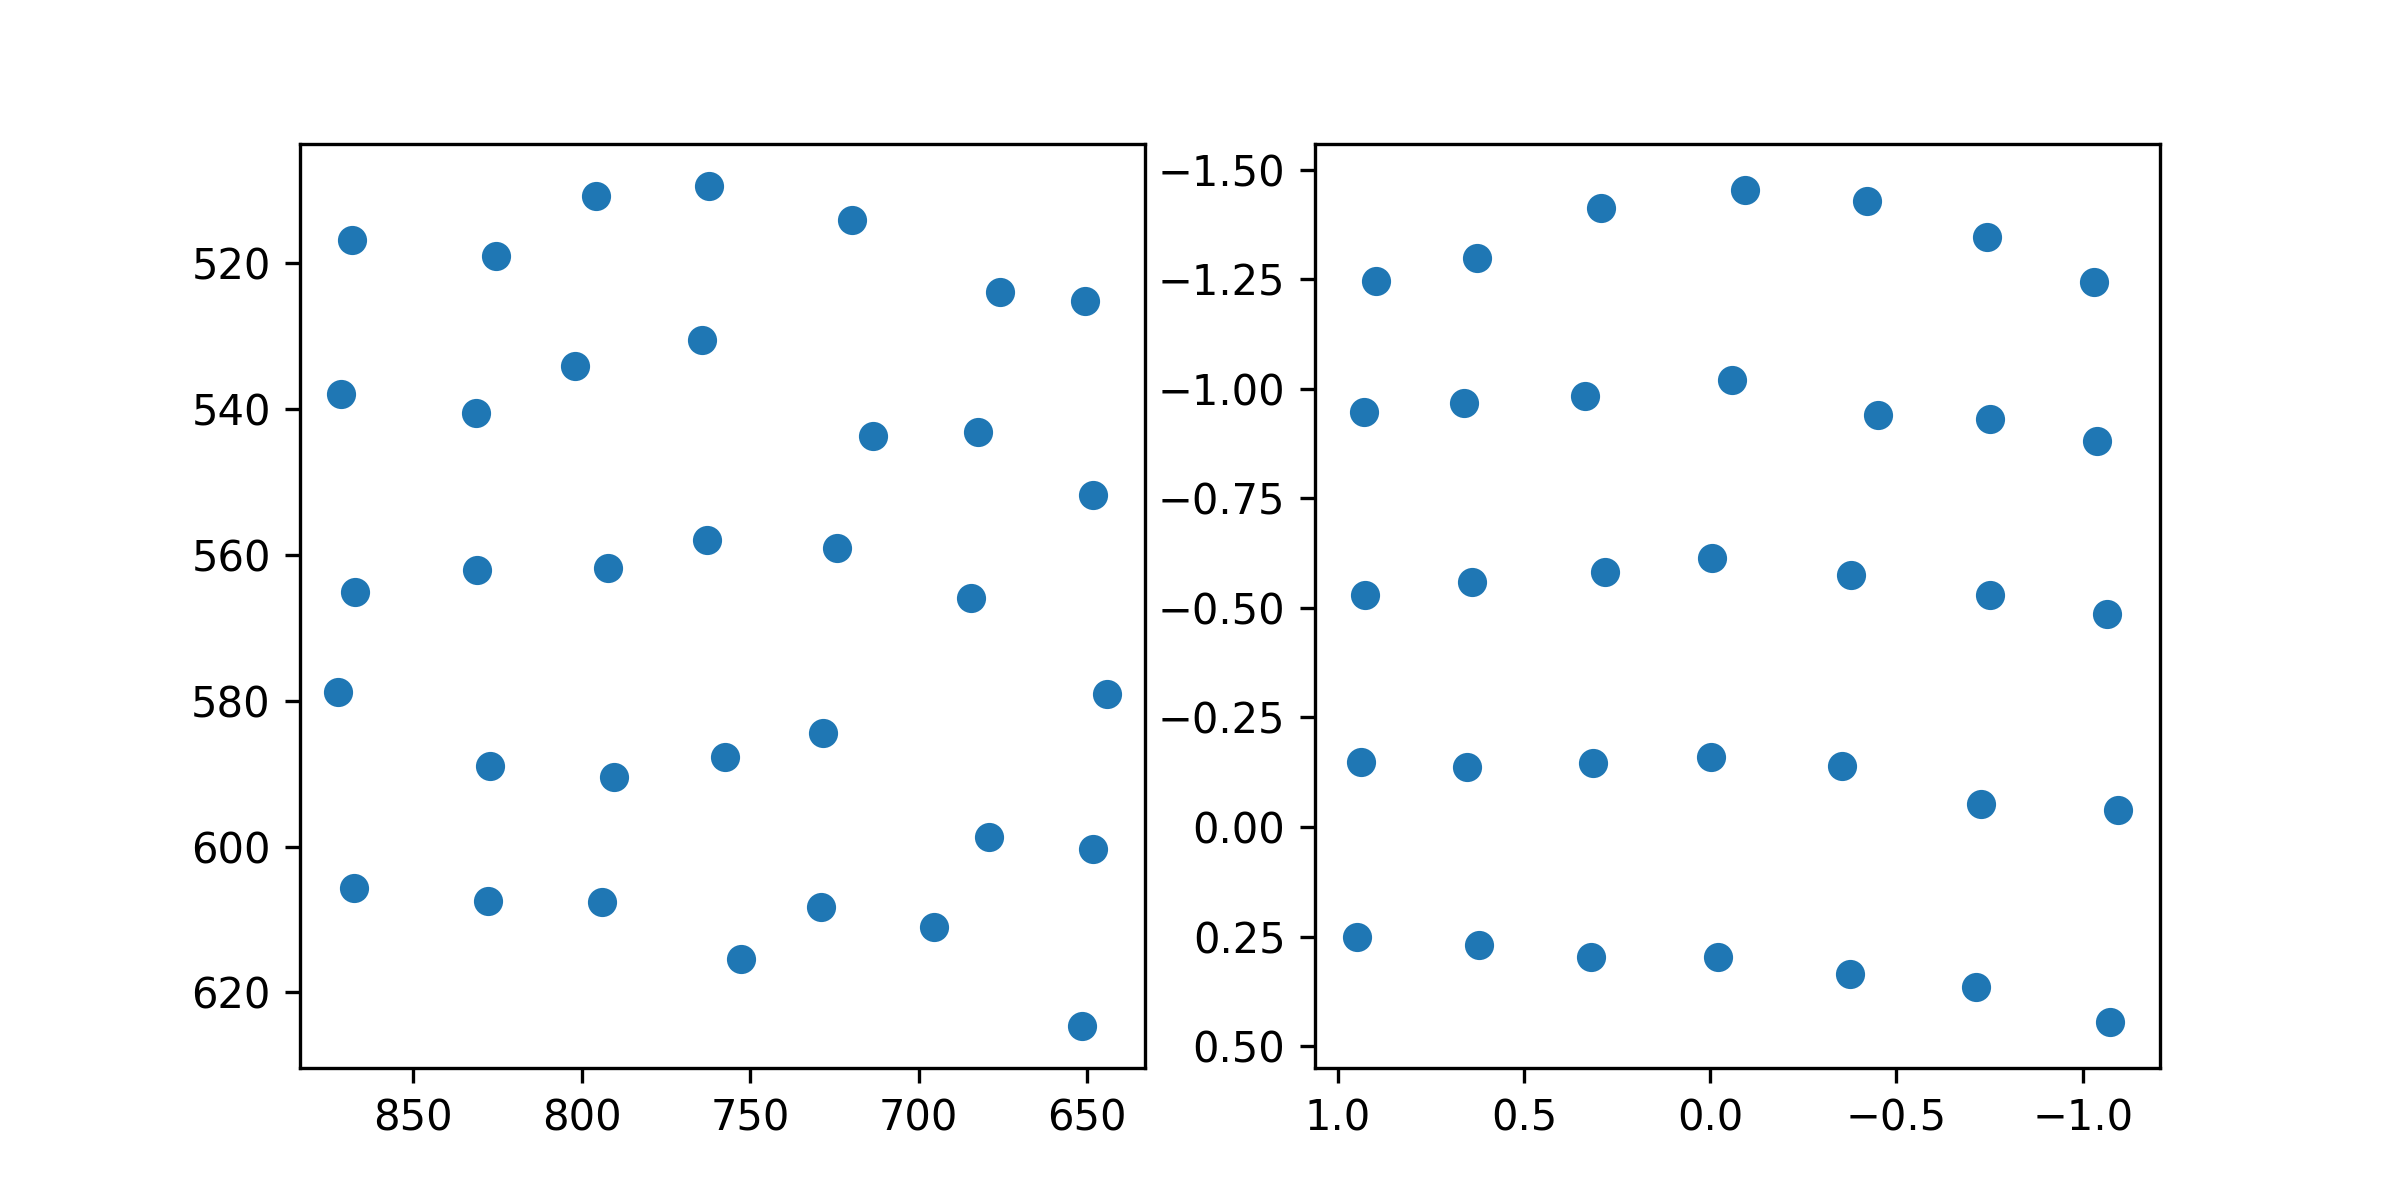

Source data for this figure (header and first rows):
target_x, target_y, pupil_x, pupil_y
100.0, 100.0, 0.8964, -1.247
386.0, 100.0, 0.6262, -1.298
672.0, 100.0, 0.2932, -1.414
958.0, 100.0, -0.09397, -1.453
1244, 100.0, -0.4198, -1.428
1530, 100.0, -0.7442, -1.346
1816, 100.0, -1.031, -1.244
100.0, 320.0, 0.9303, -0.9464
386.0, 320.0, 0.6612, -0.9684
672.0, 320.0, 0.3354, -0.9848
958.0, 320.0, -0.05915, -1.02
1244, 320.0, -0.4515, -0.9403
1530, 320.0, -0.7498, -0.9304
1816, 320.0, -1.038, -0.8818
100.0, 540.0, 0.9263, -0.5298
386.0, 540.0, 0.6406, -0.5598
672.0, 540.0, 0.2835, -0.5813
958.0, 540.0, -0.004514, -0.613
1244, 540.0, -0.3778, -0.5749
1530, 540.0, -0.7497, -0.5286
1816, 540.0, -1.065, -0.4858
100.0, 760.0, 0.9366, -0.1475
386.0, 760.0, 0.6538, -0.138
672.0, 760.0, 0.3136, -0.1451
958.0, 760.0, -0.003246, -0.1595
1244, 760.0, -0.3548, -0.1399
1530, 760.0, -0.7261, -0.05146
1816, 760.0, -1.094, -0.03765
100.0, 980.0, 0.9483, 0.2506
386.0, 980.0, 0.6206, 0.2685
672.0, 980.0, 0.319, 0.2977
958.0, 980.0, -0.02102, 0.2966
1244, 980.0, -0.3762, 0.3356
1530, 980.0, -0.7144, 0.3644
1816, 980.0, -1.073, 0.4445
